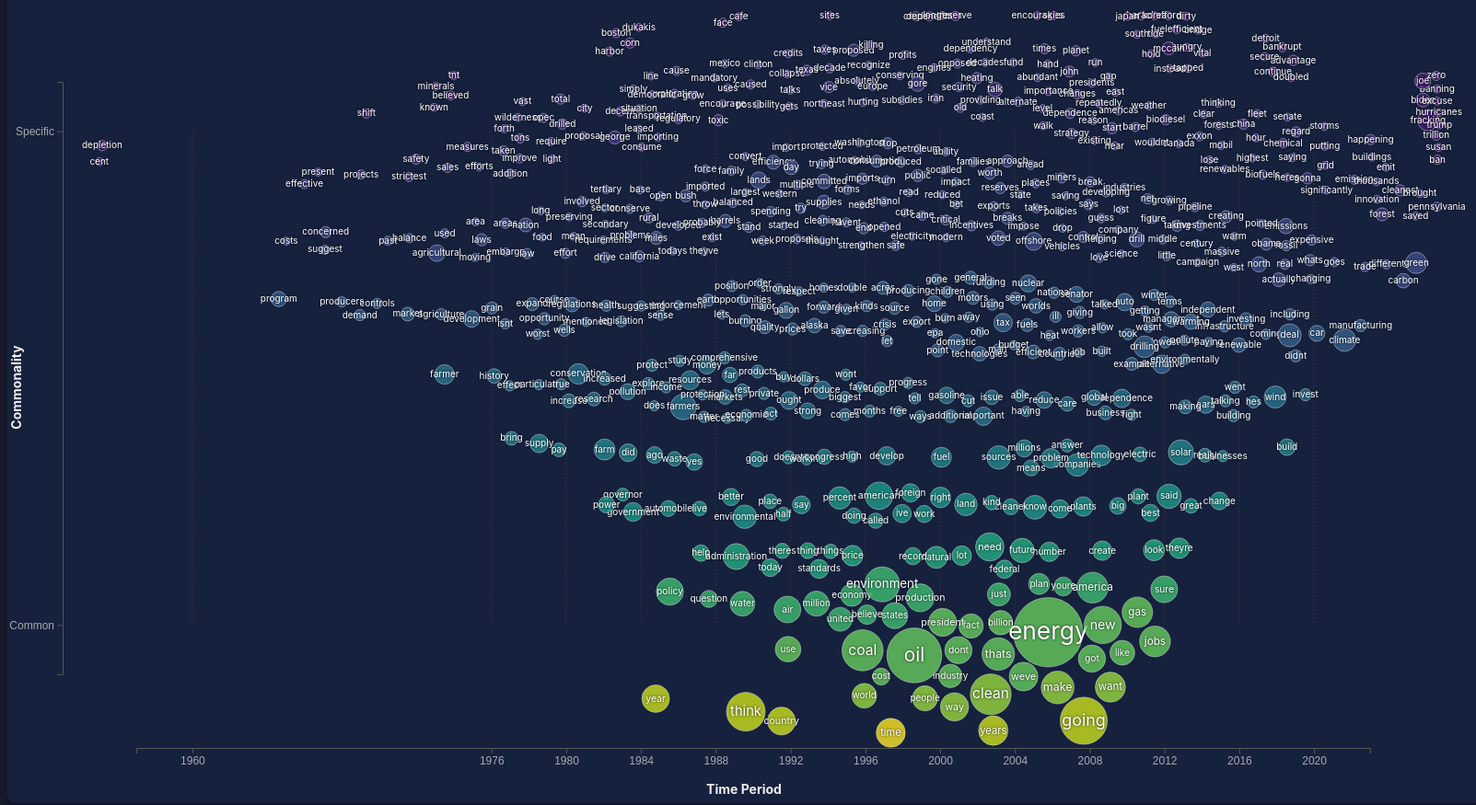
D3 v7 page, settled after 480 driven frames (8 s of simulated time); the page loaded 1 data file(s).


        // Sample temporal data structure
        // Each word has frequencies across different time periods
        // const sampleTemporalData = [
        //     // Technology terms - evolving over time
        //     { word: "computer", periods: {1960: 5, 1968: 8, 1976: 12, 1984: 18, 1992: 15, 2000: 10, 2008: 8, 2016: 5, 2024: 3} },
        //     { word: "internet", periods: {1992: 2, 2000: 25, 2008: 20, 2016: 15, 2024: 10} },
        //     { word: "smartphone", periods: {2008: 5, 2016: 30, 2024: 25} },
        //     { word: "AI", periods: {1960: 3, 1968: 2, 2016: 8, 2024: 35} },
        //     { word: "cloud", periods: {2008: 10, 2016: 20, 2024: 18} },
        //     { word: "data", periods: {1960: 8, 1976: 10, 1992: 12, 2008: 18, 2024: 22} },
            
        //     // Social/cultural terms
        //     { word: "social", periods: {1960: 10, 1976: 12, 1992: 15, 2008: 20, 2016: 18, 2024: 16} },
        //     { word: "media", periods: {1960: 8, 1976: 10, 2000: 15, 2016: 25, 2024: 20} },
        //     { word: "digital", periods: {1992: 5, 2000: 15, 2008: 20, 2016: 22, 2024: 18} },
        //     { word: "virtual", periods: {2000: 8, 2008: 10, 2016: 15, 2024: 25} },
            
        //     // Consistent terms across time
        //     { word: "communication", periods: {1960: 12, 1968: 13, 1976: 14, 1984: 15, 1992: 14, 2000: 13, 2008: 15, 2016: 14, 2024: 13} },
        //     { word: "information", periods: {1960: 10, 1968: 11, 1976: 12, 1984: 13, 1992: 14, 2000: 15, 2008: 14, 2016: 13, 2024: 12} },
        //     { word: "technology", periods: {1960: 8, 1968: 10, 1976: 12, 1984: 14, 1992: 16, 2000: 18, 2008: 17, 2016: 16, 2024: 15} },
            
        //     // Period-specific terms
        //     { word: "mainframe", periods: {1960: 15, 1968: 18, 1976: 12, 1984: 8} },
        //     { word: "telegram", periods: {1960: 20, 1968: 12} },
        //     { word: "podcast", periods: {2008: 12, 2016: 20, 2024: 18} },
        //     { word: "blockchain", periods: {2016: 15, 2024: 12} },
        //     { word: "metaverse", periods: {2024: 20} },
        //     { word: "streaming", periods: {2008: 8, 2016: 18, 2024: 22} },
        // ];

        function getDimensions() {
            const container = document.querySelector('.controls');
            const containerHeight = container ? container.offsetHeight : 150;
            return {
                width: Math.max(1600, window.innerWidth - 40),
                height: Math.max(900, window.innerHeight - containerHeight - 60)
            };
        }
        
        let width, height;
        const svg = d3.select("#viz");
        let nodes = [];
        let simulation;
        let tooltip;
        let zoom;
        let g;
        let timePoints = [];
        let xScale, yScale;

        // Calculate weighted centroid position for a word based on temporal distribution
        function calculateTemporalTarget(periods, useScales = false) {
            const periodYears = Object.keys(periods).map(Number);
            const frequencies = Object.values(periods);
            const totalFreq = frequencies.reduce((a, b) => a + b, 0);
            
            // Calculate weighted average year (x position)
            let weightedYear = 0;
            periodYears.forEach((year, i) => {
                weightedYear += year * frequencies[i];
            });
            weightedYear = weightedYear / totalFreq;
            
            // Calculate spread (how many periods the word appears in)
            const numPeriods = periodYears.length;
            const maxPeriods = timePoints.length;
            
            // Y position: words in few periods go high (specific), words in many periods go low (common)
            const specificity = 1 - (numPeriods / maxPeriods);
            
            return {
                x: useScales ? xScale(weightedYear) : weightedYear,
                y: useScales ? yScale(specificity) : specificity,
                specificity: specificity,
                weightedYear: weightedYear,
                numPeriods: numPeriods
            };
        }

        function getTemporalColor(specificity) {
            // Color gradient: specific (red) to common (blue)
            const color = d3.interpolateViridis(1 - specificity);
            return color;
        }

        function initSimulation() {
            const dims = getDimensions();
            width = dims.width;
            height = dims.height;
            
            const margin = { top: 40, right: 40, bottom: 60, left: 60 };
            const innerWidth = width - margin.left - margin.right;
            const innerHeight = height - margin.top - margin.bottom;
            
            svg.attr("width", width).attr("height", height);
            svg.selectAll("*").remove();
            
            // Create scales
            const minYear = Math.min(...timePoints);
            const maxYear = Math.max(...timePoints);
            const yearRange = maxYear - minYear;
            
            xScale = d3.scaleLinear()
                .domain([minYear - yearRange * 0.05, maxYear + yearRange * 0.05])
                .range([margin.left + 80, width - margin.right - 80]);
            
            yScale = d3.scaleLinear()
                .domain([-0.1, 1.1])  // Extended domain for padding
                .range([height - margin.bottom - 80, margin.top + 80]);
            
            // Recalculate targets with new scales
            nodes.forEach(node => {
                const target = calculateTemporalTarget(node.periods, true);
                node.x = target.x + (Math.random() - 0.5) * 100;
                node.y = target.y + (Math.random() - 0.5) * 100;
                node.target = { x: target.x, y: target.y };
            });
            
            g = svg.append("g");
            
            // Set up zoom
            zoom = d3.zoom()
                .scaleExtent([0.5, 5])
                .on("zoom", (event) => {
                    g.attr("transform", event.transform);
                });
            
            svg.call(zoom);
            
            // Draw axes
            const axisGroup = g.append("g").attr("class", "axes");
            
            // X axis (timeline) - clip to visible range
            const xAxis = d3.axisBottom(xScale)
                .tickValues(timePoints)
                .tickFormat(d3.format("d"));
            
            axisGroup.append("g")
                .attr("class", "axis")
                .attr("transform", `translate(0, ${height - margin.bottom})`)
                .call(xAxis)
                .selectAll("text")
                .attr("fill", "#aaa");
            
            axisGroup.selectAll(".axis path, .axis line")
                .attr("stroke", "#555");
            
            // X axis label
            axisGroup.append("text")
                .attr("class", "axis-label")
                .attr("x", width / 2)
                .attr("y", height - 10)
                .attr("text-anchor", "middle")
                .attr("fill", "#eee")
                .text("Time Period");
            
            // Y axis (specificity) - only show labels at extremes
            const yAxis = d3.axisLeft(yScale)
                .tickValues([0, 1])
                .tickFormat(d => d === 1 ? "Specific" : d === 0 ? "Common" : "");
            
            axisGroup.append("g")
                .attr("class", "axis")
                .attr("transform", `translate(${margin.left}, 0)`)
                .call(yAxis)
                .selectAll("text")
                .attr("fill", "#aaa");
            
            axisGroup.selectAll(".axis path, .axis line")
                .attr("stroke", "#555");
            
            // Y axis label
            axisGroup.append("text")
                .attr("class", "axis-label")
                .attr("transform", "rotate(-90)")
                .attr("x", -height / 2)
                .attr("y", 15)
                .attr("text-anchor", "middle")
                .attr("fill", "#eee")
                .text("Commonality");
            
            // Draw timeline markers only for actual data points
            const markerGroup = g.append("g").attr("class", "markers");
            
            timePoints.forEach(year => {
                const xPos = xScale(year);
                // Only draw if within visible range
                if (xPos >= margin.left && xPos <= width - margin.right) {
                    markerGroup.append("line")
                        .attr("x1", xPos)
                        .attr("x2", xPos)
                        .attr("y1", yScale(1))
                        .attr("y2", yScale(0))
                        .attr("stroke", "#333")
                        .attr("stroke-width", 1)
                        .attr("stroke-dasharray", "2,2");
                }
            });
            
            // Create force simulation
            const forceStrength = parseFloat(document.getElementById('forceStrength').value);
            
            simulation = d3.forceSimulation(nodes)
                .force("charge", d3.forceManyBody().strength(-80))
                .force("collision", d3.forceCollide()
                    .radius(d => d.radius + 3)
                    .strength(0.9))
                .force("x", d3.forceX(d => d.target.x).strength(forceStrength))
                .force("y", d3.forceY(d => d.target.y).strength(forceStrength))
                .force("bounds", () => {
                    // Constrain nodes to stay within the plot area
                    nodes.forEach(d => {
                        const padding = d.radius + 5;
                        const minX = margin.left + padding;
                        const maxX = width - margin.right - padding;
                        const minY = margin.top + padding;
                        const maxY = height - margin.bottom - padding;
                        
                        d.x = Math.max(minX, Math.min(maxX, d.x));
                        d.y = Math.max(minY, Math.min(maxY, d.y));
                    });
                })
                .alphaDecay(0.02);
            
            // Create word elements
            const node = g.append("g")
                .selectAll("g")
                .data(nodes)
                .join("g")
                .attr("cursor", "pointer");
            
            node.append("circle")
                .attr("r", d => d.radius)
                .attr("fill", d => d.color)
                .attr("opacity", 0.8)
                .attr("stroke", "#fff")
                .attr("stroke-width", 0.5);
            
            node.append("text")
                .text(d => d.word)
                .attr("text-anchor", "middle")
                .attr("dy", "0.3em")
                .attr("font-size", d => Math.max(10, d.radius * 0.7))
                .attr("fill", "#fff")
                .attr("pointer-events", "none")
                .style("text-shadow", "0 0 3px rgba(0,0,0,0.8)");
            
            // Create tooltip
            if (!tooltip) {
                tooltip = d3.select("body").append("div")
                    .style("position", "absolute")
                    .style("background", "rgba(0,0,0,0.9)")
                    .style("color", "#fff")
                    .style("padding", "10px")
                    .style("border-radius", "4px")
                    .style("font-size", "12px")
                    .style("pointer-events", "none")
                    .style("opacity", 0);
            }
            
            node.on("mouseover", function(event, d) {
                const periods = Object.entries(d.periods)
                    .sort((a, b) => a[0] - b[0])
                    .map(([year, freq]) => `${year}: ${freq}`)
                    .join("<br>");
                
                tooltip
                    .style("opacity", 1)
                    .html(`<strong>${d.word}</strong><br>
                           Peak year: ~${Math.round(d.weightedYear)}<br>
                           Appears in: ${d.numPeriods} periods<br>
                           Total frequency: ${d.totalFreq}<br>
                           <br><small>${periods}</small>`);
            })
            .on("mousemove", function(event) {
                tooltip
                    .style("left", (event.pageX + 10) + "px")
                    .style("top", (event.pageY - 28) + "px");
            })
            .on("mouseout", function() {
                tooltip.style("opacity", 0);
            });
            
            simulation.on("tick", () => {
                node.attr("transform", d => `translate(${d.x},${d.y})`);
            });
        }

        function resetZoom() {
            svg.transition()
                .duration(750)
                .call(zoom.transform, d3.zoomIdentity);
        }

        function restartSimulation() {
            if (simulation) simulation.stop();
            initSimulation();
        }

        function updateForceStrength(value) {
            document.getElementById('forceValue').textContent = value;
            if (simulation) {
                simulation.force("x").strength(parseFloat(value));
                simulation.force("y").strength(parseFloat(value));
                simulation.alpha(1).restart();
            }
        }

        async function loadAndVisualize() {
            try {

                const data = await d3.json('word_cloud_data_temporal.json');

                // Extract all unique time points
                const allYears = new Set();
                data.forEach(word => {
                    Object.keys(word.periods).forEach(year => allYears.add(parseInt(year)));
                });
                timePoints = Array.from(allYears).sort((a, b) => a - b);
                
                // Prepare nodes
                nodes = data.map(d => {
                    const totalFreq = Object.values(d.periods).reduce((a, b) => a + b, 0);
                    const target = calculateTemporalTarget(d.periods, false);
                    
                    return {
                        word: d.word,
                        periods: d.periods,
                        totalFreq: totalFreq,
                        specificity: target.specificity,
                        weightedYear: target.weightedYear,
                        numPeriods: target.numPeriods,
                        // Will be set properly when scales are created
                        x: 0,
                        y: 0,
                        target: { x: 0, y: 0 },
                        color: getTemporalColor(target.specificity),
                        radius: Math.sqrt(totalFreq) * 2.5
                    };
                });
                
                initSimulation();
                
                document.getElementById('restartBtn').disabled = false;
                document.getElementById('resetZoomBtn').disabled = false;
                document.getElementById('forceStrength').disabled = false;
                
            } catch (error) {
                console.error('Error loading data:', error);
            }
        }

        // Initialize
        loadAndVisualize();

        // Handle window resize
        let resizeTimeout;
        window.addEventListener('resize', () => {
            clearTimeout(resizeTimeout);
            resizeTimeout = setTimeout(() => {
                if (nodes.length > 0) {
                    restartSimulation();
                }
            }, 250);
        });
    

### data: word_cloud_data_temporal.json
[
 {
  "word": "agricultural",
  "periods": {
   "1960": 3,
   "1976": 1,
   "1988": 9
  }
 },
 {
  "word": "agriculture",
  "periods": {
   "1960": 1,
   "1976": 1,
   "1984": 1,
   "1988": 3
  }
 },
 {
  "word": "ahead",
  "periods": {
   "1960": 1,
   "2012": 1,
   "2020": 2
  }
 },
 {
  "word": "america",
  "periods": {
   "1960": 1,
   "1988": 4,
   "1992": 2,
   "1996": 6,
   "2000": 3,
   "2004": 4,
   "2008": 6,
   "2012": 14,
   "2020": 5
  }
 },
 {
  "word": "area",
  "periods": {
   "1960": 1,
   "1988": 1,
   "2000": 1
  }
 },
 {
  "word": "automobile",
  "periods": {
   "1960": 2,
   "1980": 2,
   "1992": 2,
   "1996": 2,
   "2000": 1,
   "2004": 2,
   "2020": 1
  }
 },
 {
  "word": "balance",
  "periods": {
   "1960": 2,
   "1996": 1,
   "2000": 1
  }
 },
 {
  "word": "balanced",
  "periods": {
   "1960": 1,
   "2000": 2,
   "2012": 1
  }
 },
 "... 623 more items"
]